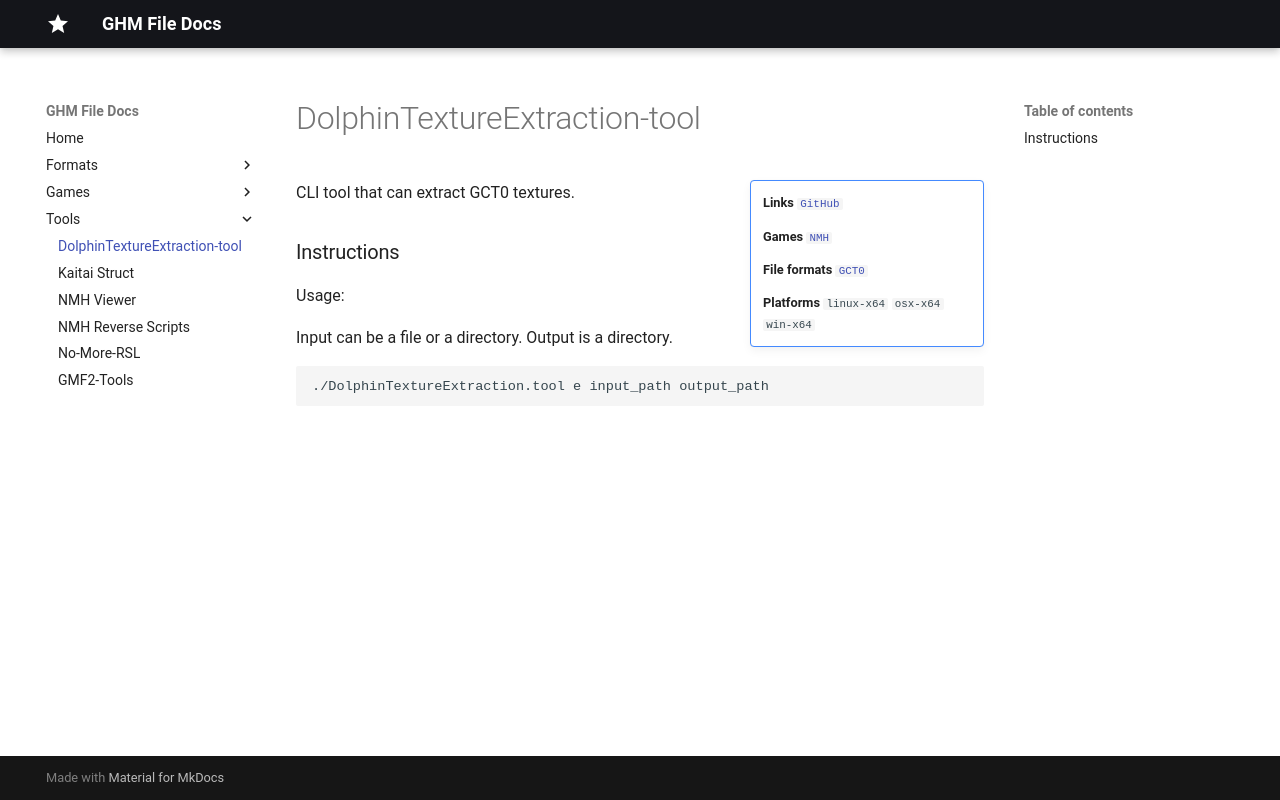

repository: sevonj/ghm_docs · page: tools/dolphintextureextraction-tool/index.html · generator: mkdocs

# DolphinTextureExtraction-tool

!!! note inline end ""
    __Links__
    [`GitHub`](https://github.com/Venomalia/DolphinTextureExtraction-tool)
    
    __Games__
    [`NMH`](/ghm_docs/games/NMH)
    
    __File formats__
    [`GCT0`](/ghm_docs/formats/gct0) 

    __Platforms__
    `linux-x64`
    `osx-x64`
    `win-x64`

CLI tool that can extract GCT0 textures.

### Instructions

Usage:

Input can be a file or a directory. Output is a directory.

```sh
./DolphinTextureExtraction.tool e input_path output_path
```
